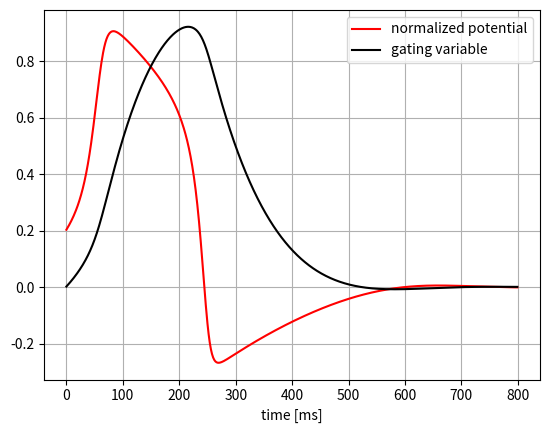

Recreate this plot in Python.
import numpy as np
import matplotlib.pyplot as plt

alpha = 0.08 
c1    = 0.175
c2    = .03
b     = 0.011
d     = .55

dt   = 1
T    = 800; time = np.arange(0, T, dt)


phi0 = 0.2
r0   = 0
r, phi = np.zeros(int(T/dt)), np.zeros(int(T/dt))

t = dt; i = 0;
while t <= T:
    r1 = (b*phi0 + r0/dt)/(1/dt +b*d)

    # Semi-implicit #1 (strong)
#    phi1 = (phi0/dt - c2*r1)/(1/dt - c1*phi0 + c1*phi0*phi0 +c1*alpha - c1*alpha*phi0)
    # Semi-implicit #2 (weak)    
    phi1 = (c1*phi0*phi0 - c1*phi0*phi0*phi0 + c1*alpha*phi0*phi0 - c2*r1 + phi0/dt)/(1/dt + c1*alpha)

    r[i] = r1;
    phi[i] = phi1; 
    i = i + 1
    
    r0, phi0 = r1, phi1
    
    t = t + dt

fig1 = plt.figure()
plt.plot(time, phi, '-r', label = 'normalized potential')
plt.plot(time, r, '-k', label = 'gating variable')
plt.legend()    
plt.xlabel('time [ms]')
plt.grid('on')
plt.show()
